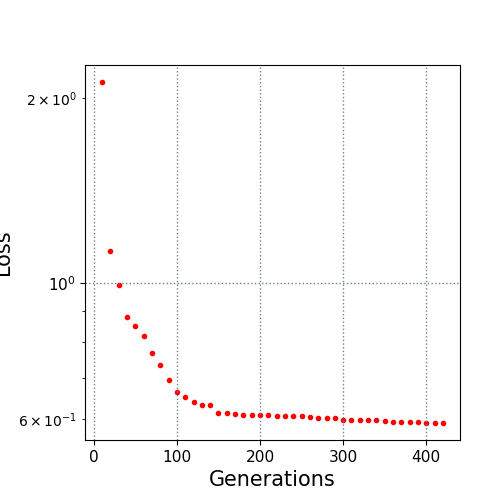

The data file committed next to this chart (first rows):
10.0, 2.122567
20.0, 1.127
30.0, 0.9904
40.0, 0.8777
50.0, 0.8506
60.0, 0.8173
70.0, 0.7674
80.0, 0.7344
90.0, 0.6932
100.0, 0.6629
110.0, 0.6501
120.0, 0.6401
130.0, 0.633
140.0, 0.6309
150.0, 0.6139
160.0, 0.6123
170.0, 0.6116
180.0, 0.6087
190.0, 0.6084
200.0, 0.6084
210.0, 0.6077
220.0, 0.606
230.0, 0.606
240.0, 0.606
250.0, 0.606
260.0, 0.6042
270.0, 0.6022
280.0, 0.6015
290.0, 0.6011
300.0, 0.5964
310.0, 0.5964
320.0, 0.5964
330.0, 0.5964
340.0, 0.5964
350.0, 0.5949
360.0, 0.5935
370.0, 0.5935
380.0, 0.5935
390.0, 0.5935
400.0, 0.5916
410.0, 0.5916
420.0, 0.5908
